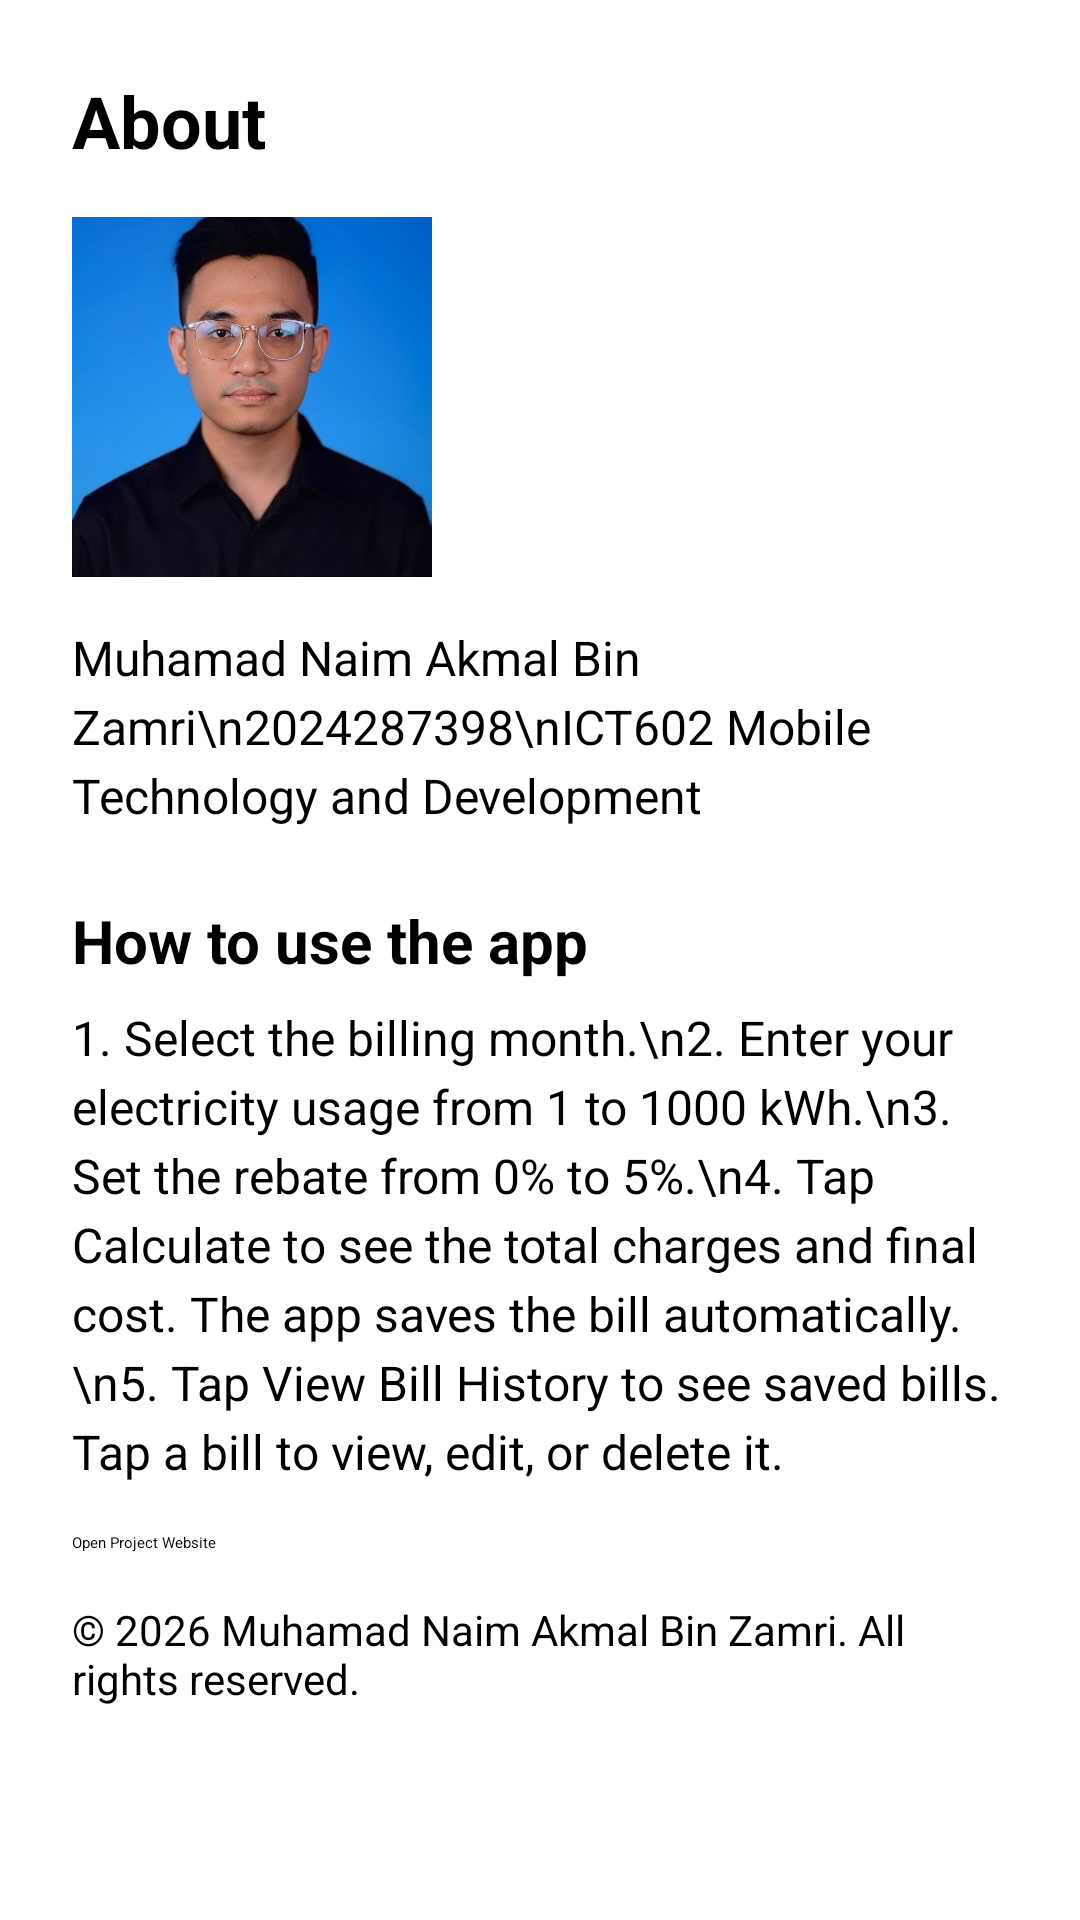

Android layout source for this screen:
<!-- AndroidManifest.xml: application theme Theme.ElectricityBillEstimator -->
<!-- res/layout/activity_about.xml -->
<?xml version="1.0" encoding="utf-8"?>
<ScrollView xmlns:android="http://schemas.android.com/apk/res/android"
    android:id="@+id/main"
    android:layout_width="match_parent"
    android:layout_height="match_parent">

    <LinearLayout
        android:layout_width="match_parent"
        android:layout_height="wrap_content"
        android:orientation="vertical"
        android:padding="24dp">

        <TextView
            android:layout_width="wrap_content"
            android:layout_height="wrap_content"
            android:text="About"
            android:textSize="24sp"
            android:textStyle="bold" />

        <ImageView
            android:layout_width="120dp"
            android:layout_height="120dp"
            android:layout_marginTop="16dp"
            android:contentDescription="Student photo"
            android:scaleType="centerCrop"
            android:src="@drawable/student_photo" />

        <TextView
            android:layout_width="match_parent"
            android:layout_height="wrap_content"
            android:layout_marginTop="16dp"
            android:lineSpacingExtra="4dp"
            android:text="Muhamad Naim Akmal Bin Zamri\n2024287398\nICT602 Mobile Technology and Development"
            android:textSize="16sp" />

        <TextView
            android:layout_width="wrap_content"
            android:layout_height="wrap_content"
            android:layout_marginTop="24dp"
            android:text="How to use the app"
            android:textSize="20sp"
            android:textStyle="bold" />

        <TextView
            android:layout_width="match_parent"
            android:layout_height="wrap_content"
            android:layout_marginTop="8dp"
            android:lineSpacingExtra="4dp"
            android:text="1. Select the billing month.\n2. Enter your electricity usage from 1 to 1000 kWh.\n3. Set the rebate from 0% to 5%.\n4. Tap Calculate to see the total charges and final cost. The app saves the bill automatically.\n5. Tap View Bill History to see saved bills. Tap a bill to view, edit, or delete it."
            android:textSize="16sp" />

        <Button
            android:id="@+id/buttonAppWebsite"
            android:layout_width="match_parent"
            android:layout_height="wrap_content"
            android:layout_marginTop="16dp"
            android:text="Open Project Website" />

        <TextView
            android:layout_width="match_parent"
            android:layout_height="wrap_content"
            android:layout_marginTop="16dp"
            android:text="© 2026 Muhamad Naim Akmal Bin Zamri. All rights reserved."
            android:textSize="14sp" />

    </LinearLayout>

</ScrollView>
<!-- resources referenced by this layout -->
<resources>
  <!-- drawable student_photo: jpg bitmap (drawable, 393780 bytes) -->
  <style name="Theme.ElectricityBillEstimator" parent="Base.Theme.ElectricityBillEstimator" />
  <style name="Base.Theme.ElectricityBillEstimator" parent="Theme.Material3.Light.NoActionBar">
  
          <item name="colorPrimary">#0D4F4A</item>
          <item name="colorOnPrimary">#FFFFFF</item>
          <item name="colorSecondary">#356B65</item>
          <item name="colorOnSecondary">#FFFFFF</item>
          <item name="colorSurface">#F3F8F7</item>
          <item name="colorOnSurface">#172927</item>
          <item name="android:windowBackground">#F3F8F7</item>
          <item name="android:windowLightStatusBar">true</item>
  
      </style>
</resources>
